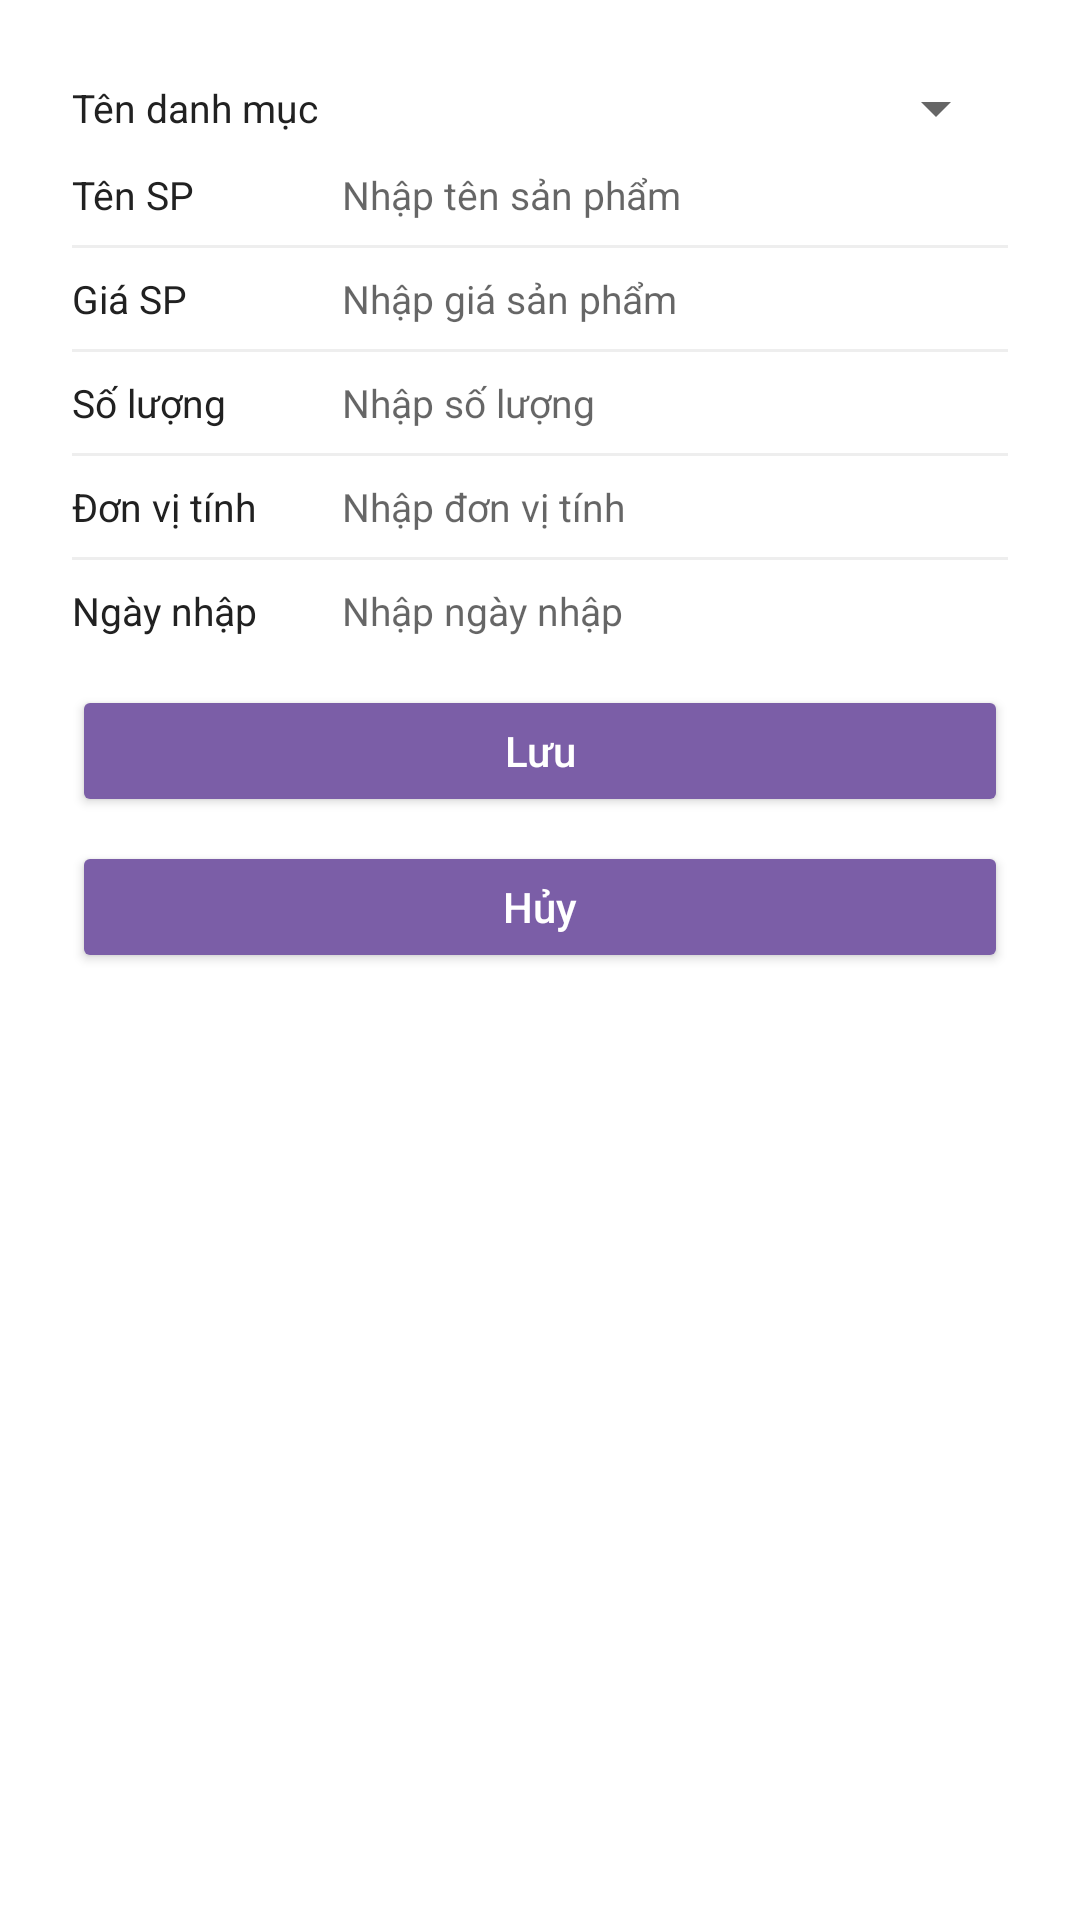

Reconstruct the res/layout file that produces this screen, plus the resources it refers to.
<!-- AndroidManifest.xml: application theme Theme.JPMart -->
<!-- res/layout/dialog_product.xml -->
<?xml version="1.0" encoding="utf-8"?>
<ScrollView xmlns:android="http://schemas.android.com/apk/res/android"
    android:layout_width="match_parent"
    android:layout_height="wrap_content">

    <LinearLayout
        android:layout_width="match_parent"
        android:layout_height="wrap_content"
        android:orientation="vertical"
        android:padding="24dp"
        android:background="@color/white">

        
        <LinearLayout
            android:layout_width="match_parent"
            android:layout_height="wrap_content"
            android:orientation="horizontal"
            android:gravity="center_vertical"
            android:layout_marginBottom="8dp">

            <TextView
                android:layout_width="90dp"
                android:layout_height="wrap_content"
                android:text="Tên danh mục"
                android:textSize="13sp"
                android:textColor="@color/text_primary"/>

            <Spinner
                android:id="@+id/spinner_category"
                android:layout_width="0dp"
                android:layout_height="wrap_content"
                android:layout_weight="1"/>

        </LinearLayout>

        
        <TextView
            android:id="@+id/tv_code"
            android:layout_width="wrap_content"
            android:layout_height="wrap_content"
            android:textSize="12sp"
            android:textColor="@color/gray"
            android:layout_marginBottom="4dp"
            android:visibility="gone"/>

        
        <LinearLayout
            android:layout_width="match_parent"
            android:layout_height="wrap_content"
            android:orientation="horizontal"
            android:gravity="center_vertical"
            android:layout_marginBottom="8dp">

            <TextView
                android:layout_width="90dp"
                android:layout_height="wrap_content"
                android:text="Tên SP"
                android:textSize="13sp"
                android:textColor="@color/text_primary"/>

            <EditText
                android:id="@+id/et_name"
                android:layout_width="0dp"
                android:layout_height="wrap_content"
                android:layout_weight="1"
                android:hint="Nhập tên sản phẩm"
                android:background="@null"
                android:textSize="13sp"
                android:inputType="text"/>

        </LinearLayout>

        <View android:layout_width="match_parent" android:layout_height="1dp"
            android:background="@color/divider" android:layout_marginBottom="8dp"/>

        
        <LinearLayout
            android:layout_width="match_parent"
            android:layout_height="wrap_content"
            android:orientation="horizontal"
            android:gravity="center_vertical"
            android:layout_marginBottom="8dp">

            <TextView
                android:layout_width="90dp"
                android:layout_height="wrap_content"
                android:text="Giá SP"
                android:textSize="13sp"
                android:textColor="@color/text_primary"/>

            <EditText
                android:id="@+id/et_price"
                android:layout_width="0dp"
                android:layout_height="wrap_content"
                android:layout_weight="1"
                android:hint="Nhập giá sản phẩm"
                android:background="@null"
                android:textSize="13sp"
                android:inputType="numberDecimal"/>

        </LinearLayout>

        <View android:layout_width="match_parent" android:layout_height="1dp"
            android:background="@color/divider" android:layout_marginBottom="8dp"/>

        
        <LinearLayout
            android:layout_width="match_parent"
            android:layout_height="wrap_content"
            android:orientation="horizontal"
            android:gravity="center_vertical"
            android:layout_marginBottom="8dp">

            <TextView
                android:layout_width="90dp"
                android:layout_height="wrap_content"
                android:text="Số lượng"
                android:textSize="13sp"
                android:textColor="@color/text_primary"/>

            <EditText
                android:id="@+id/et_quantity"
                android:layout_width="0dp"
                android:layout_height="wrap_content"
                android:layout_weight="1"
                android:hint="Nhập số lượng"
                android:background="@null"
                android:textSize="13sp"
                android:inputType="number"/>

        </LinearLayout>

        <View android:layout_width="match_parent" android:layout_height="1dp"
            android:background="@color/divider" android:layout_marginBottom="8dp"/>

        
        <LinearLayout
            android:layout_width="match_parent"
            android:layout_height="wrap_content"
            android:orientation="horizontal"
            android:gravity="center_vertical"
            android:layout_marginBottom="8dp">

            <TextView
                android:layout_width="90dp"
                android:layout_height="wrap_content"
                android:text="Đơn vị tính"
                android:textSize="13sp"
                android:textColor="@color/text_primary"/>

            <EditText
                android:id="@+id/et_unit"
                android:layout_width="0dp"
                android:layout_height="wrap_content"
                android:layout_weight="1"
                android:hint="Nhập đơn vị tính"
                android:background="@null"
                android:textSize="13sp"
                android:inputType="text"/>

        </LinearLayout>

        <View android:layout_width="match_parent" android:layout_height="1dp"
            android:background="@color/divider" android:layout_marginBottom="8dp"/>

        
        <LinearLayout
            android:layout_width="match_parent"
            android:layout_height="wrap_content"
            android:orientation="horizontal"
            android:gravity="center_vertical"
            android:layout_marginBottom="16dp">

            <TextView
                android:layout_width="90dp"
                android:layout_height="wrap_content"
                android:text="Ngày nhập"
                android:textSize="13sp"
                android:textColor="@color/text_primary"/>

            <EditText
                android:id="@+id/et_date"
                android:layout_width="0dp"
                android:layout_height="wrap_content"
                android:layout_weight="1"
                android:hint="Nhập ngày nhập"
                android:background="@null"
                android:textSize="13sp"
                android:inputType="text"/>

        </LinearLayout>

        <Button
            android:id="@+id/btn_save"
            android:layout_width="match_parent"
            android:layout_height="44dp"
            android:text="Lưu"
            android:textAllCaps="false"
            android:backgroundTint="@color/purple_primary"
            android:textColor="@color/white"
            android:layout_marginBottom="8dp"/>

        <Button
            android:id="@+id/btn_cancel"
            android:layout_width="match_parent"
            android:layout_height="44dp"
            android:text="Hủy"
            android:textAllCaps="false"
            android:backgroundTint="@color/purple_primary"
            android:textColor="@color/white"/>

    </LinearLayout>
</ScrollView>
<!-- resources referenced by this layout -->
<resources>
  <color name="divider">#EEEEEE</color>
  <color name="gray">#9E9E9E</color>
  <color name="purple_primary">#7B5EA7</color>
  <color name="text_primary">#212121</color>
  <color name="white">#FFFFFF</color>
  <style name="Theme.JPMart" parent="Theme.MaterialComponents.Light.NoActionBar">
          <item name="colorPrimary">@color/purple_primary</item>
          <item name="colorPrimaryDark">@color/purple_dark</item>
          <item name="colorAccent">@color/purple_light</item>
          <item name="android:windowBackground">@color/white</item>
      </style>
  <color name="purple_dark">#5C3D8F</color>
  <color name="purple_light">#A98BD4</color>
</resources>
